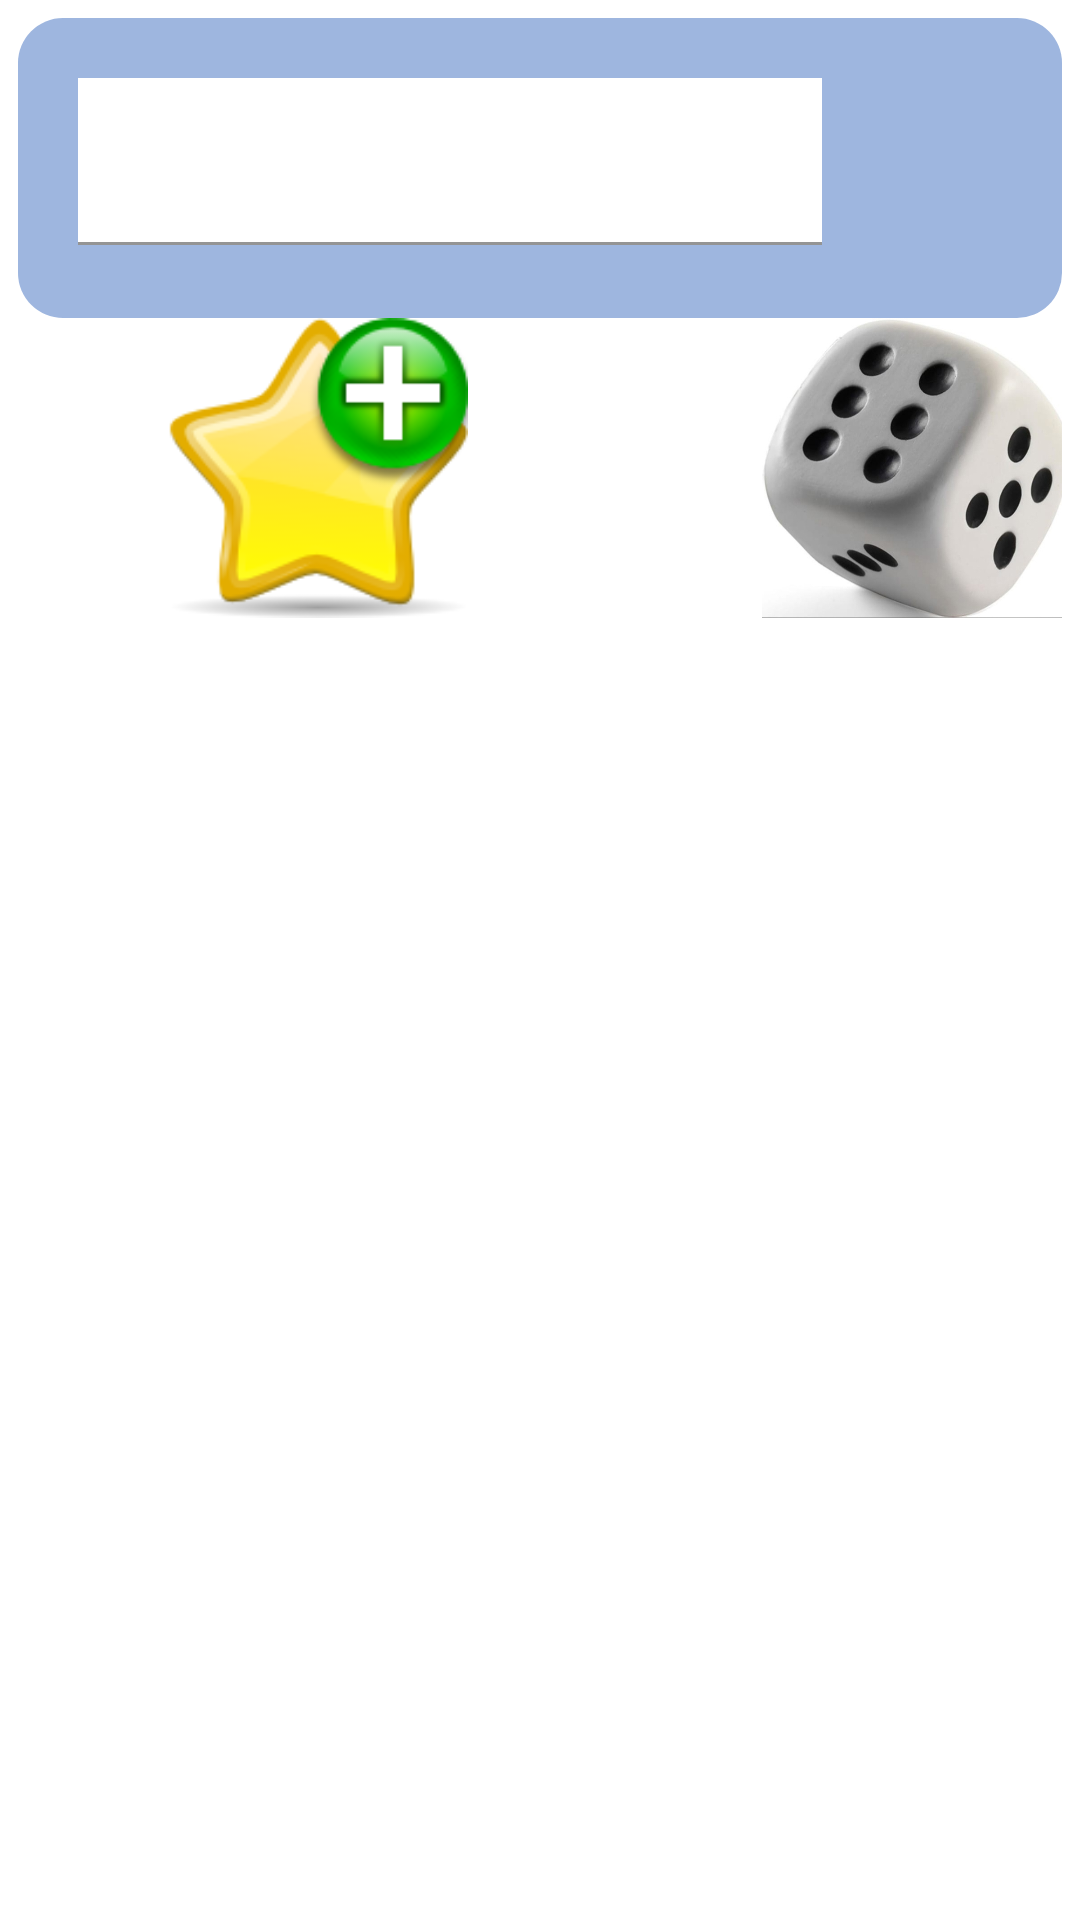

Here is an Android app screen rendered from its layout file. Give the layout XML and the strings, colors and styles it references.
<!-- AndroidManifest.xml: application theme Theme.Pokemonlist -->
<!-- res/layout/fragment_search.xml -->
<?xml version="1.0" encoding="utf-8"?>
<androidx.constraintlayout.widget.ConstraintLayout xmlns:android="http://schemas.android.com/apk/res/android"
    xmlns:app="http://schemas.android.com/apk/res-auto"
    xmlns:tools="http://schemas.android.com/tools"
    android:layout_width="match_parent"
    android:layout_height="match_parent"
    android:background="@color/white"
    android:padding="6dp"
    tools:context=".presentation.pokemonsearch.SearchFragment">


    <LinearLayout
        android:layout_width="match_parent"
        android:layout_height="match_parent"
        android:orientation="vertical"
        tools:ignore="MissingConstraints">

        <LinearLayout
            android:layout_width="match_parent"
            android:layout_height="100dp"
            android:background="@drawable/background_item"
            android:backgroundTint="#9EB6DF"
            android:padding="20dp"
            android:radius="10.0dp"
            tools:ignore="MissingConstraints">

            <com.google.android.material.textfield.TextInputLayout
                android:layout_width="0dp"
                android:layout_height="wrap_content"
                android:layout_weight="1"
                android:radius="10.0dp">

                <com.google.android.material.textfield.TextInputEditText
                    android:id="@+id/search_pokemon"
                    android:layout_width="match_parent"
                    android:layout_height="wrap_content"
                    android:background="@color/white"
                    android:inputType="text"
                    android:lines="1"
                    android:maxLines="1"
                    tools:ignore="SpeakableTextPresentCheck" />

            </com.google.android.material.textfield.TextInputLayout>

            <ImageView
                android:id="@+id/img_search"
                android:layout_width="60dp"
                android:layout_height="match_parent"
                android:padding="10dp"
                android:src="@drawable/ic_search"
                tools:ignore="ContentDescription" />

        </LinearLayout>

        <LinearLayout
            android:layout_width="match_parent"
            android:layout_height="100dp"
            android:orientation="horizontal"
            tools:ignore="MissingConstraints">


            <ImageView
                android:id="@+id/img_add_favourite"
                android:layout_width="200dp"
                android:layout_height="100dp"
                android:src="@drawable/addfavorite" />

            <ImageView
                android:id="@+id/img_random"
                android:layout_width="200dp"
                android:layout_height="100dp"
                android:src="@drawable/cub"
                tools:ignore="ContentDescription" />

        </LinearLayout>
        <TextView
        android:id="@+id/pokemon_family"
        android:layout_width="wrap_content"
        android:layout_height="wrap_content"
        android:layout_gravity="center"
        android:text=""
        android:textColor="@color/black"
        android:textSize="28dp" />
        <androidx.recyclerview.widget.RecyclerView
            android:id="@+id/recyclerViewPokemon"
            android:layout_width="match_parent"
            android:layout_height="wrap_content"
            android:paddingStart="8dp"
            android:background="@color/white"
            android:paddingEnd="8dp"
            app:layoutManager="GridLayoutManager"
            tools:itemCount="1"
            tools:listitem="@layout/pokemon_item"
            tools:spanCount="1" />

    </LinearLayout>

</androidx.constraintlayout.widget.ConstraintLayout>
<!-- res/layout/pokemon_item.xml (included above) -->
<?xml version="1.0" encoding="utf-8"?>
<RelativeLayout xmlns:android="http://schemas.android.com/apk/res/android"
    xmlns:tools="http://schemas.android.com/tools"
    android:id="@+id/relativeLayoutBackground"
    android:layout_width="match_parent"
    android:layout_height="120dp"
    android:layout_margin="8dp"
    android:background="@drawable/background_item"
    android:clickable="true"
    android:clipToPadding="false"
    android:focusable="true"
    android:padding="8dp"
    tools:backgroundTint="@color/lightBlue">

    <TextView
        android:id="@+id/pokemon_name"
        android:layout_width="wrap_content"
        android:layout_height="wrap_content"
        android:textColor="@color/white"
        android:textSize="20sp"
        tools:text="Name" />

    <TextView
        android:id="@+id/pokemon_id"
        android:layout_width="wrap_content"
        android:layout_height="wrap_content"
        android:layout_alignParentTop="true"
        android:layout_alignParentEnd="true"
        android:alpha="0.25"
        android:gravity="top"
        android:text="#001"
        android:textSize="18sp"
        android:textStyle="bold"
        tools:text="#001" />


    <TextView
        android:id="@+id/pokemon_species"
        android:layout_width="wrap_content"
        android:layout_height="wrap_content"
        android:layout_above="@+id/pokemon_height"
        android:layout_alignParentStart="true"
        android:layout_marginBottom="8dp"
        android:background="@drawable/background_item"
        android:backgroundTint="@color/teal"
        android:paddingStart="8dp"
        android:paddingEnd="8dp"
        android:text="Grass"
        android:textColor="@color/white"
        android:textSize="14sp" />

    <TextView
        android:id="@+id/pokemon_height"
        android:layout_width="wrap_content"
        android:layout_height="wrap_content"
        android:layout_above="@+id/pokemon_weight"
        android:layout_alignParentStart="true"
        android:layout_marginBottom="8dp"
        android:background="@drawable/background_item"
        android:backgroundTint="@color/teal"
        android:paddingStart="8dp"
        android:paddingEnd="8dp"
        android:text="Height:"
        android:textColor="@color/white"
        android:textSize="14sp" />

    <TextView
        android:id="@+id/pokemon_weight"
        android:layout_width="wrap_content"
        android:layout_height="wrap_content"
        android:layout_alignParentStart="true"
        android:layout_alignParentBottom="true"
        android:background="@drawable/background_item"
        android:backgroundTint="@color/teal"
        android:paddingStart="8dp"
        android:paddingEnd="8dp"
        android:text="Weight:"
        android:textColor="@color/white"
        android:textSize="14sp" />


    <ImageView
        android:id="@+id/pokemon_img"
        android:layout_width="80dp"
        android:layout_height="80dp"
        android:layout_alignParentEnd="true"
        android:layout_alignParentBottom="true"
        android:adjustViewBounds="true"
        android:src="@drawable/pok1" />


</RelativeLayout>
<!-- resources referenced by this layout -->
<resources>
  <color name="black">#FF000000</color>
  <color name="lightBlue">#58ABF6</color>
  <color name="teal">#4FC1A6</color>
  <color name="white">#FFFFFFFF</color>
  <!-- drawable addfavorite: png bitmap (drawable, 15417 bytes) -->
  <!-- drawable background_item (drawable-v24) -->
  <?xml version="1.0" encoding="utf-8"?>
  <ripple xmlns:android="http://schemas.android.com/apk/res/android"
      android:color="?attr/colorControlHighlight">
      <item>
          <shape>
              <solid android:color="@color/lightBlue" />
              <corners android:radius="15dp" />
          </shape>
      </item>
  </ripple>
  <!-- drawable cub: jpg bitmap (drawable, 72813 bytes) -->
  <style name="Theme.Pokemonlist" parent="Theme.MaterialComponents.DayNight.DarkActionBar">
          
          <item name="colorPrimary">@color/purple_500</item>
          <item name="colorPrimaryVariant">@color/purple_700</item>
          <item name="colorOnPrimary">@color/white</item>
          
          <item name="colorSecondary">@color/teal_200</item>
          <item name="colorSecondaryVariant">@color/teal_700</item>
          <item name="colorOnSecondary">@color/black</item>
          
          <item name="android:statusBarColor" tools:targetApi="l">?attr/colorPrimaryVariant</item>
          
          <item name="android:windowBackground">@drawable/pokemon</item>
      </style>
  <color name="purple_500">#FF6200EE</color>
  <color name="purple_700">#FF3700B3</color>
  <color name="teal_200">#FF03DAC5</color>
  <color name="teal_700">#FF018786</color>
  <!-- drawable pokemon: jpg bitmap (drawable, 183006 bytes) -->
</resources>
